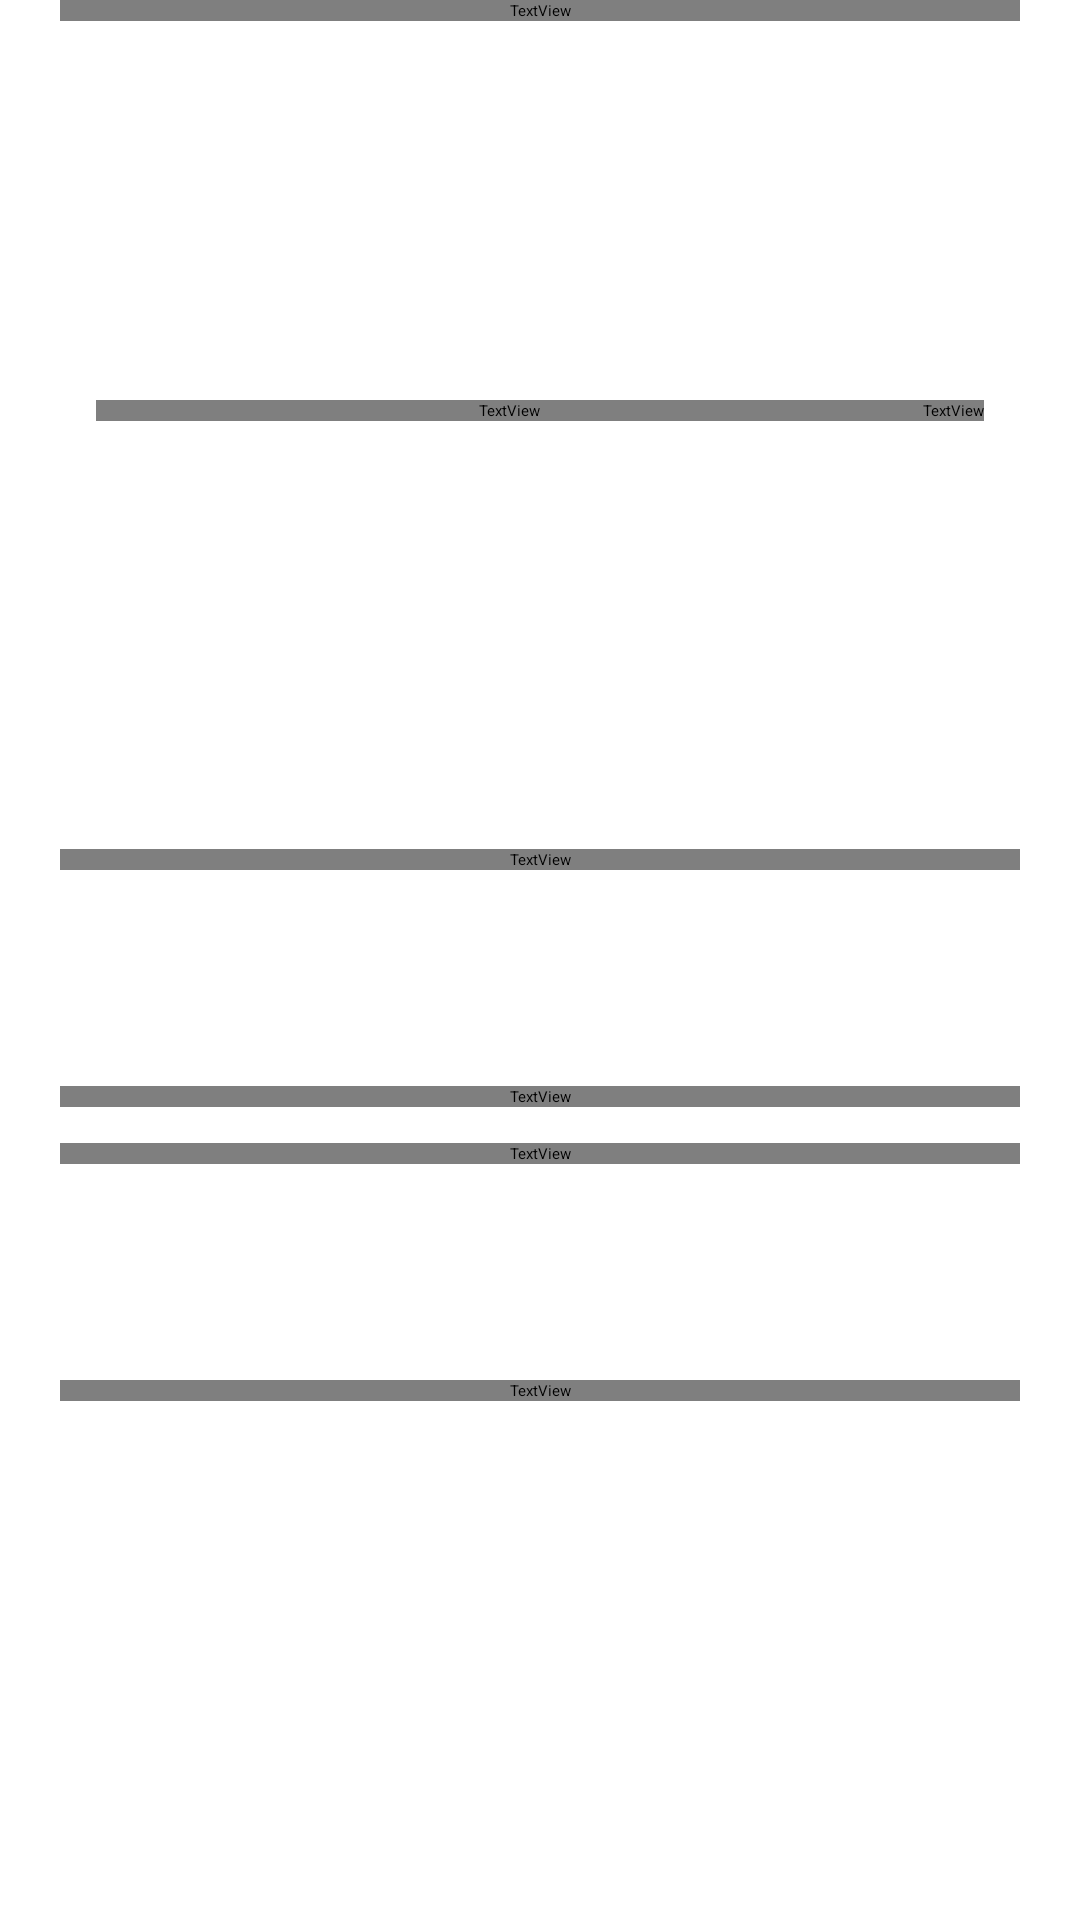

Write the Android layout XML for this screen, with the resource values it uses.
<!-- AndroidManifest.xml: application theme Theme.FitnessApp -->
<!-- res/layout/screen_exercise_form_xml.xml -->
<?xml version="1.0" encoding="utf-8"?>
<ScrollView xmlns:android="http://schemas.android.com/apk/res/android" android:id="@+id/ex_scroll" android:layout_width="match_parent" android:layout_height="match_parent" android:fillViewport="true" android:clipToPadding="true"><LinearLayout android:layout_width="match_parent" android:layout_height="wrap_content" android:orientation="vertical" android:paddingLeft="20dp" android:paddingRight="20dp" android:paddingBottom="16dp"><ProgressBar android:id="@+id/ex_copy_progress" style="?android:attr/progressBarStyleHorizontal" android:layout_width="match_parent" android:layout_height="4dp" android:layout_marginBottom="12dp" android:indeterminate="true" android:visibility="gone"/><TextView android:id="@+id/ex_hint" style="@style/ExText" android:text="* Tên 1–100 ký tự · Hiệp 1–100 · Lần 1–1000" android:textSize="11sp" android:lineHeight="15sp"/><Space android:layout_width="1dp" android:layout_height="12dp"/><LinearLayout android:layout_width="match_parent" android:layout_height="wrap_content" android:orientation="vertical" android:minHeight="76dp"><TextView android:id="@+id/ex_name_input_label" style="@style/ExLabel" android:text="Tên bài tập *" /><Space android:layout_width="1dp" android:layout_height="6dp"/><EditText android:id="@+id/ex_name_input" style="@style/ExInput" android:hint="VD: Hít đất" android:inputType="textCapSentences"/><TextView android:id="@+id/ex_name_input_error" style="@style/ExText" android:text="" android:visibility="gone" android:textSize="12sp" android:textColor="#DC2626"/></LinearLayout><Space android:layout_width="1dp" android:layout_height="12dp"/><LinearLayout android:layout_width="match_parent" android:layout_height="wrap_content" android:orientation="vertical" android:minHeight="76dp"><TextView android:id="@+id/ex_muscle_label" style="@style/ExLabel" android:text="Nhóm cơ *" /><Space android:layout_width="1dp" android:layout_height="6dp"/><LinearLayout android:id="@+id/ex_muscle" android:layout_width="match_parent" android:layout_height="48dp" android:background="@drawable/ex_input" android:paddingLeft="12dp" android:paddingRight="12dp" android:gravity="center_vertical" android:clickable="true" android:focusable="true"><TextView android:id="@+id/ex_muscle_value" style="@style/ExText" android:text="Chọn nhóm cơ" android:layout_width="0dp" android:layout_weight="1" android:textColor="?attr/exMuted"/><TextView android:id="@+id/ex_muscle_arrow" style="@style/ExText" android:text="▾" android:layout_width="wrap_content" android:textSize="12sp"/></LinearLayout><TextView android:id="@+id/ex_muscle_error" style="@style/ExText" android:text="Vui lòng chọn nhóm cơ." android:visibility="gone" android:textSize="12sp" android:textColor="#DC2626"/></LinearLayout><Space android:layout_width="1dp" android:layout_height="12dp"/><LinearLayout android:layout_width="match_parent" android:layout_height="wrap_content"><LinearLayout android:layout_width="0dp" android:layout_weight="1" android:layout_height="wrap_content" android:orientation="vertical" android:minHeight="76dp"><TextView android:id="@+id/ex_sets_input_label" style="@style/ExLabel" android:text="Số hiệp mặc định *" /><Space android:layout_width="1dp" android:layout_height="6dp"/><EditText android:id="@+id/ex_sets_input" style="@style/ExInput" android:hint="" android:inputType="number"/><TextView android:id="@+id/ex_sets_input_error" style="@style/ExText" android:text="" android:visibility="gone" android:textSize="12sp" android:textColor="#DC2626"/></LinearLayout><Space android:layout_width="14dp" android:layout_height="1dp"/><LinearLayout android:layout_width="0dp" android:layout_weight="1" android:layout_height="wrap_content" android:orientation="vertical" android:minHeight="76dp"><TextView android:id="@+id/ex_reps_input_label" style="@style/ExLabel" android:text="Số lần mỗi hiệp *" /><Space android:layout_width="1dp" android:layout_height="6dp"/><EditText android:id="@+id/ex_reps_input" style="@style/ExInput" android:hint="" android:inputType="number"/><TextView android:id="@+id/ex_reps_input_error" style="@style/ExText" android:text="" android:visibility="gone" android:textSize="12sp" android:textColor="#DC2626"/></LinearLayout></LinearLayout><Space android:layout_width="1dp" android:layout_height="12dp"/><TextView android:id="@+id/ex_image_label" style="@style/ExText" android:text="Ảnh hướng dẫn · Tùy chọn" android:textStyle="bold"/><Space android:layout_width="1dp" android:layout_height="12dp"/><LinearLayout android:layout_width="match_parent" android:layout_height="wrap_content" android:minHeight="48dp" android:background="@drawable/ex_surface" android:gravity="center_vertical">
<TextView android:id="@+id/ex_image_add" style="@style/ExButton" android:text="＋ Thêm ảnh" />
<LinearLayout android:id="@+id/ex_image_selected" android:layout_width="match_parent" android:layout_height="wrap_content" android:minHeight="48dp" android:paddingLeft="16dp" android:paddingRight="12dp" android:gravity="center_vertical" android:visibility="gone">
<TextView android:id="@+id/ex_image_preview" style="@style/ExText" android:text="" android:layout_width="0dp" android:layout_weight="1" android:layout_height="52dp" android:gravity="center_vertical" android:ellipsize="end" android:maxLines="1" android:textStyle="bold" android:clickable="true" android:focusable="true"/>
<TextView android:id="@+id/ex_image_change" style="@style/ExMediaAction" android:text="Thay" android:layout_marginLeft="8dp"/><TextView android:id="@+id/ex_image_remove" style="@style/ExMediaAction" android:text="Gỡ" android:layout_marginLeft="8dp" android:background="@drawable/ex_danger" android:textColor="#DC2626"/>
</LinearLayout></LinearLayout><Space android:layout_width="1dp" android:layout_height="12dp"/><TextView android:id="@+id/ex_image_limit" style="@style/ExText" android:text="JPEG / PNG · Tối đa 10 MiB" android:textSize="12sp" android:lineHeight="17sp"/><Space android:layout_width="1dp" android:layout_height="12dp"/><TextView android:id="@+id/ex_video_label" style="@style/ExText" android:text="Video hướng dẫn · Tùy chọn" android:textStyle="bold"/><Space android:layout_width="1dp" android:layout_height="12dp"/><LinearLayout android:layout_width="match_parent" android:layout_height="wrap_content" android:minHeight="48dp" android:background="@drawable/ex_surface" android:gravity="center_vertical">
<TextView android:id="@+id/ex_video_add" style="@style/ExButton" android:text="＋ Thêm video" />
<LinearLayout android:id="@+id/ex_video_selected" android:layout_width="match_parent" android:layout_height="wrap_content" android:minHeight="48dp" android:paddingLeft="16dp" android:paddingRight="12dp" android:gravity="center_vertical" android:visibility="gone">
<TextView android:id="@+id/ex_video_preview" style="@style/ExText" android:text="" android:layout_width="0dp" android:layout_weight="1" android:layout_height="52dp" android:gravity="center_vertical" android:ellipsize="end" android:maxLines="1" android:textStyle="bold" android:clickable="true" android:focusable="true"/>
<TextView android:id="@+id/ex_video_change" style="@style/ExMediaAction" android:text="Thay" android:layout_marginLeft="8dp"/><TextView android:id="@+id/ex_video_remove" style="@style/ExMediaAction" android:text="Gỡ" android:layout_marginLeft="8dp" android:background="@drawable/ex_danger" android:textColor="#DC2626"/>
</LinearLayout></LinearLayout><Space android:layout_width="1dp" android:layout_height="12dp"/><TextView android:id="@+id/ex_video_limit" style="@style/ExText" android:text="MP4 · Tối đa 100 MiB" android:textSize="12sp" android:lineHeight="17sp"/><Space android:layout_width="1dp" android:layout_height="16dp"/></LinearLayout></ScrollView>
<!-- resources referenced by this layout -->
<resources>
  <!-- drawable ex_danger (drawable) -->
  <?xml version="1.0" encoding="utf-8"?>
  <shape xmlns:android="http://schemas.android.com/apk/res/android"><solid android:color="#FEE2E2"/><corners android:radius="8dp"/></shape>
  <!-- drawable ex_input (drawable) -->
  <?xml version="1.0" encoding="utf-8"?>
  <shape xmlns:android="http://schemas.android.com/apk/res/android"><solid android:color="?attr/exSurface"/><corners android:radius="8dp"/></shape>
  <!-- drawable ex_surface (drawable) -->
  <?xml version="1.0" encoding="utf-8"?>
  <shape xmlns:android="http://schemas.android.com/apk/res/android"><solid android:color="?attr/exSurface"/><corners android:radius="12dp"/></shape>
  <style name="ExButton" parent="ExText"><item name="android:layout_height">48dp</item><item name="android:gravity">center</item><item name="android:textStyle">bold</item><item name="android:background">@drawable/ex_surface</item><item name="android:clickable">true</item><item name="android:focusable">true</item></style>
  <style name="ExInput" parent="ExText"><item name="android:layout_height">48dp</item><item name="android:background">@drawable/ex_input</item><item name="android:paddingLeft">12dp</item><item name="android:paddingRight">12dp</item><item name="android:singleLine">true</item><item name="android:gravity">center_vertical</item><item name="android:textColorHint">?attr/exMuted</item><item name="android:inputType">textCapSentences</item></style>
  <style name="ExLabel" parent="ExText"><item name="android:textSize">13sp</item><item name="android:textStyle">bold</item></style>
  <style name="ExMediaAction" parent="ExButton"><item name="android:layout_width">wrap_content</item><item name="android:layout_height">32dp</item><item name="android:paddingLeft">16dp</item><item name="android:paddingRight">16dp</item><item name="android:background">@drawable/ex_pale_small</item></style>
  <style name="ExText"><item name="android:layout_width">match_parent</item><item name="android:layout_height">wrap_content</item><item name="android:textColor">?attr/exText</item><item name="android:textSize">14sp</item><item name="android:fontFamily">sans</item></style>
  <!-- drawable ex_pale_small (drawable) -->
  <?xml version="1.0" encoding="utf-8"?>
  <shape xmlns:android="http://schemas.android.com/apk/res/android"><solid android:color="?attr/exPale"/><corners android:radius="8dp"/></shape>
</resources>
